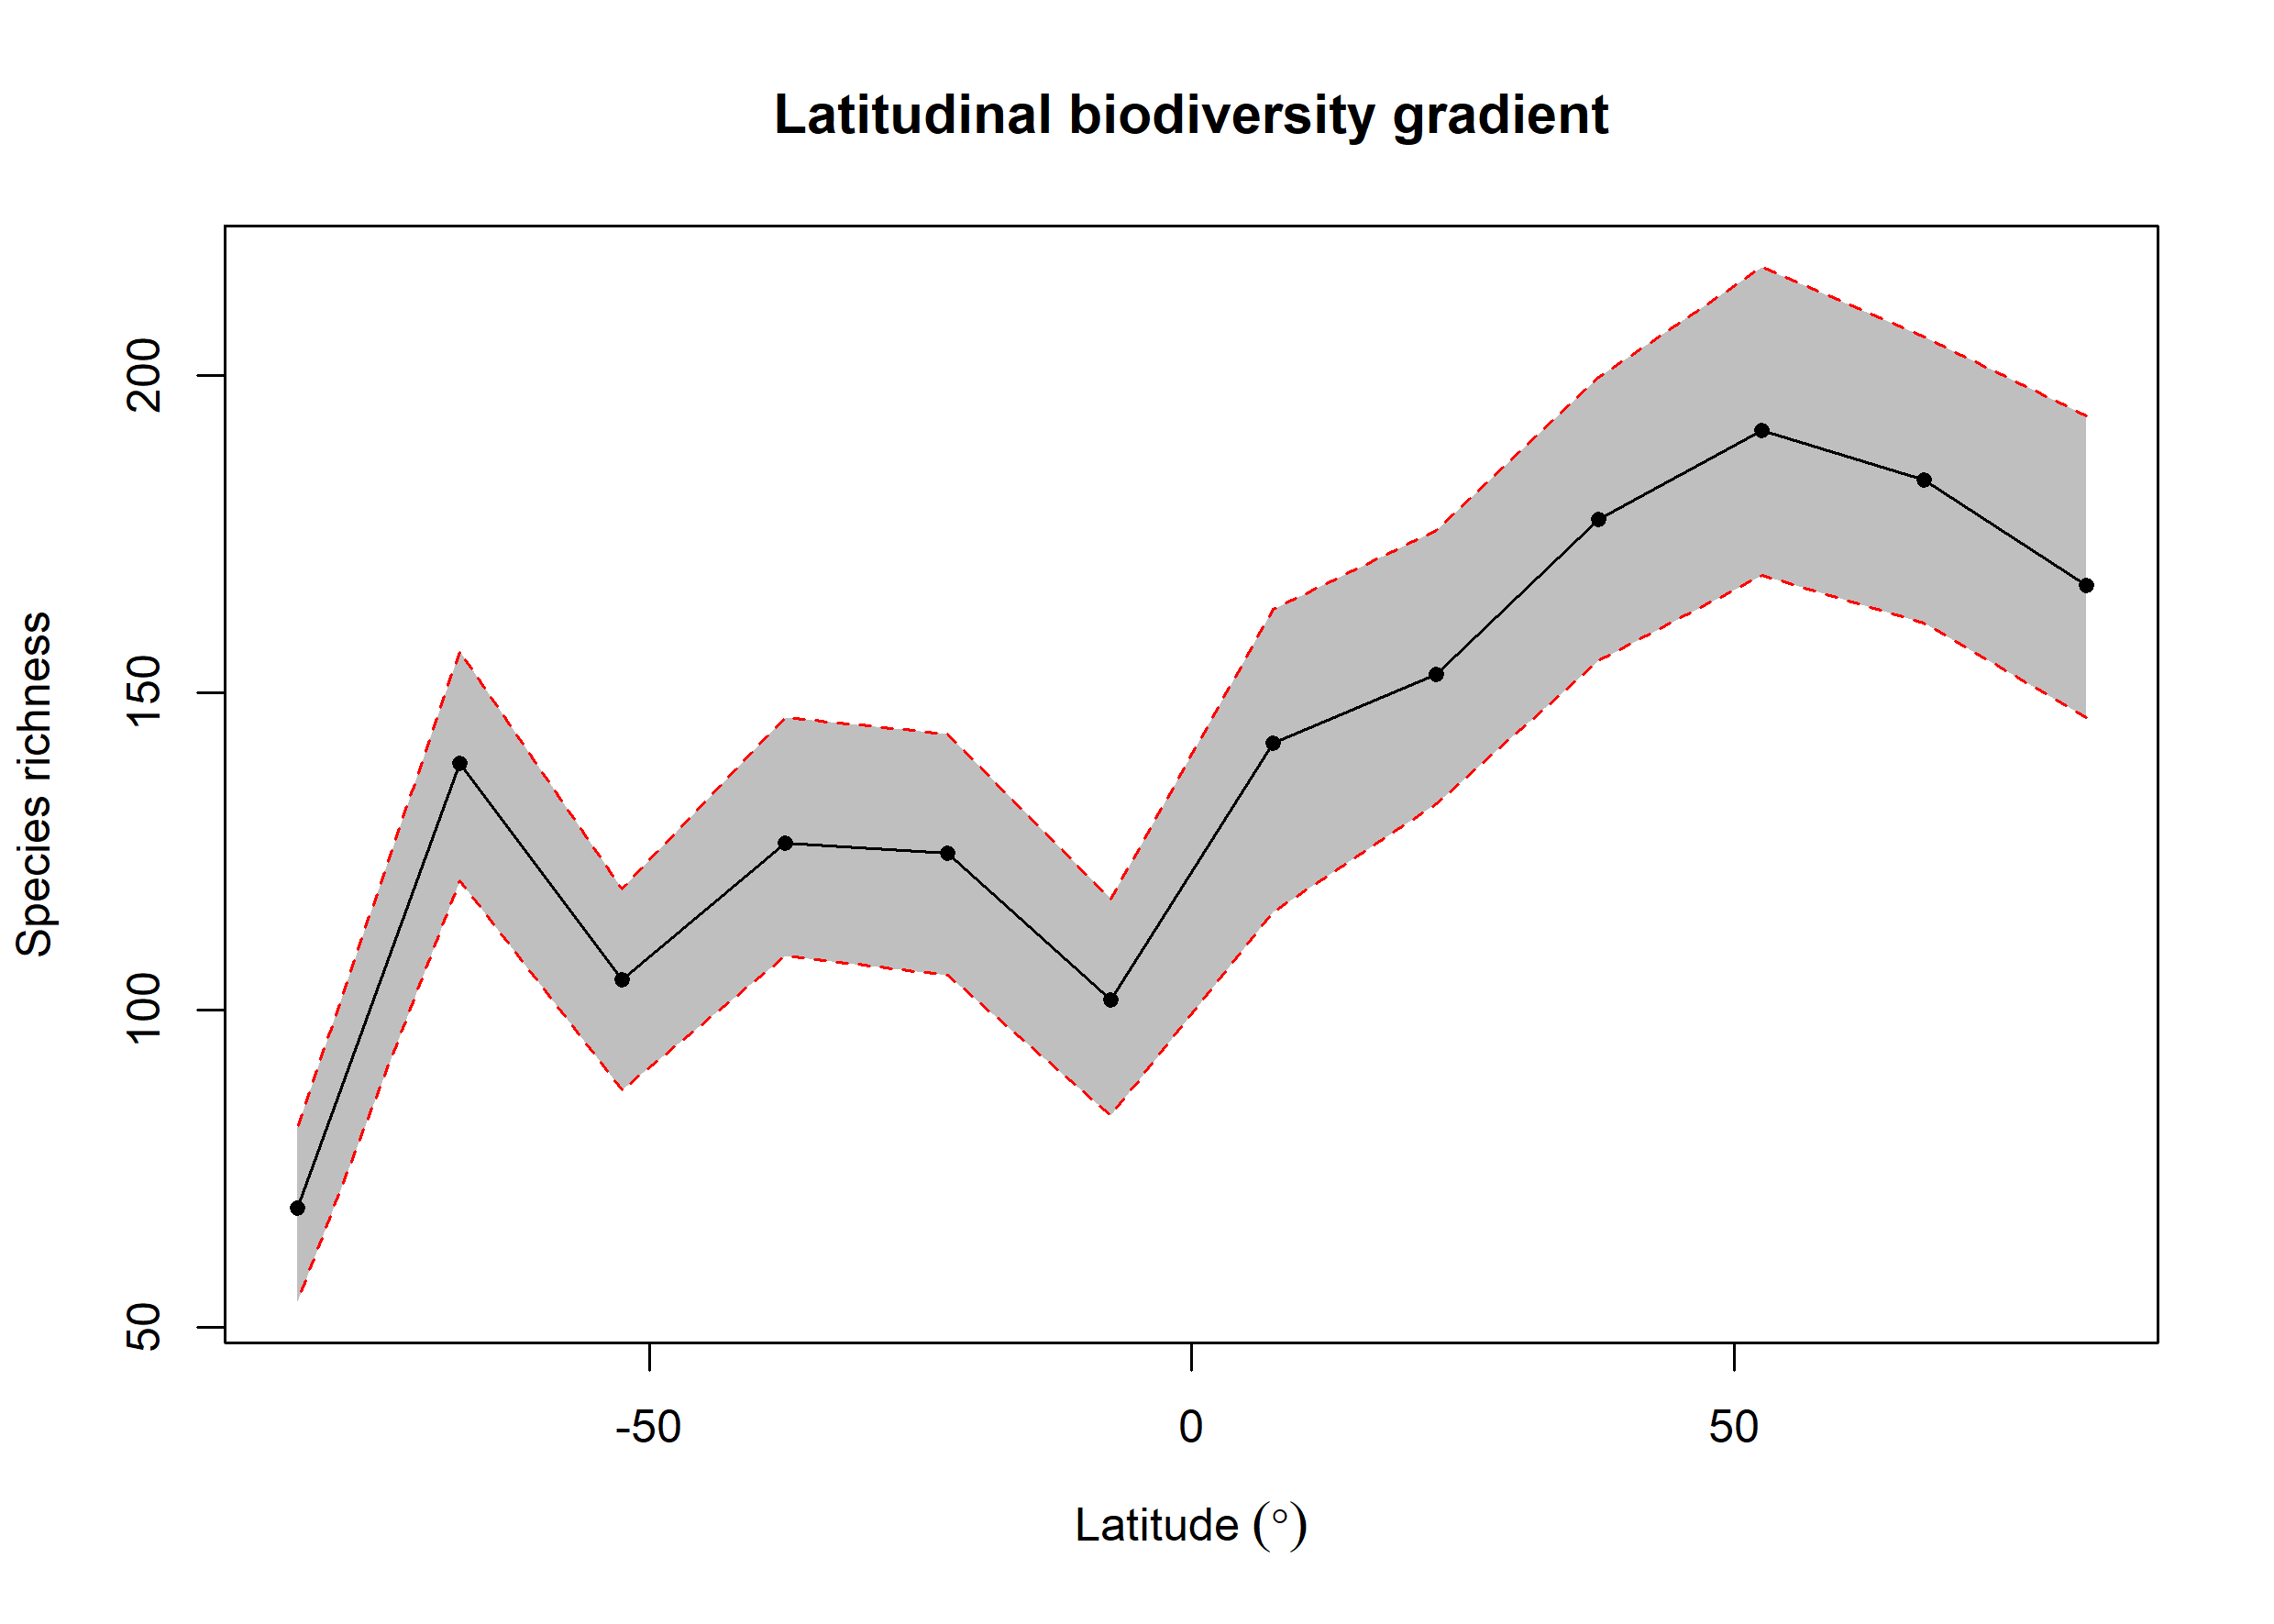

Source data for this figure (header and first rows):
bin, max, min, mid, hemisphere, mean_richness, CI.Lower, CI.Upper
1, 90, 75, 82.5, N, 166.9, 146, 193.6
2, 75, 60, 67.5, N, 183.5, 160.9, 206.1
3, 60, 45, 52.5, N, 191.2, 168.5, 217.1
4, 45, 30, 37.5, N, 177.3, 155, 199.6
5, 30, 15, 22.5, N, 152.8, 132.5, 175.5
6, 15, 0, 7.5, N, 142.1, 115.5, 163.1
7, 0, -15, -7.5, S, 101.6, 83.42, 117.5
8, -15, -30, -22.5, S, 124.7, 105.5, 143.5
9, -30, -45, -37.5, S, 126.3, 108.5, 146.1
10, -45, -60, -52.5, S, 104.8, 87.47, 119
11, -60, -75, -67.5, S, 138.9, 120.4, 156.5
12, -75, -90, -82.5, S, 68.85, 54, 81.53
